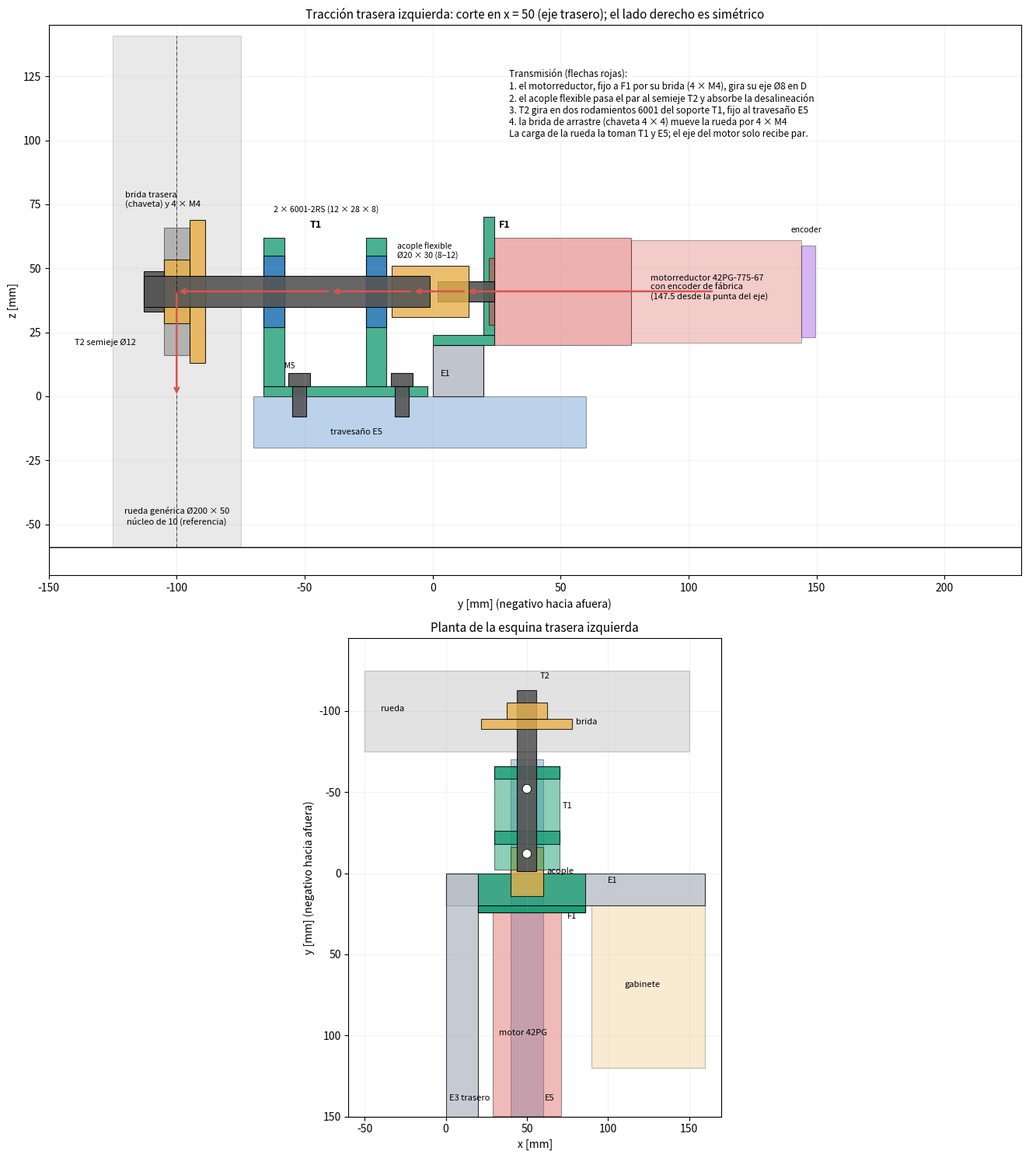
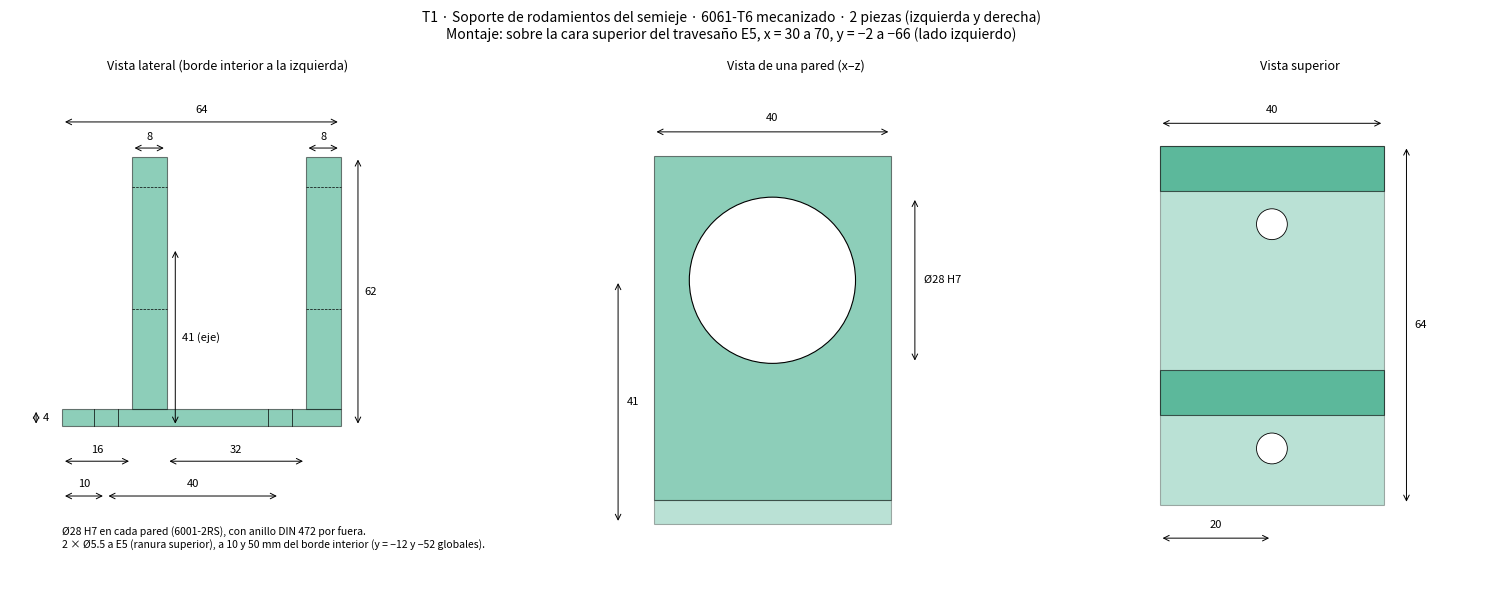
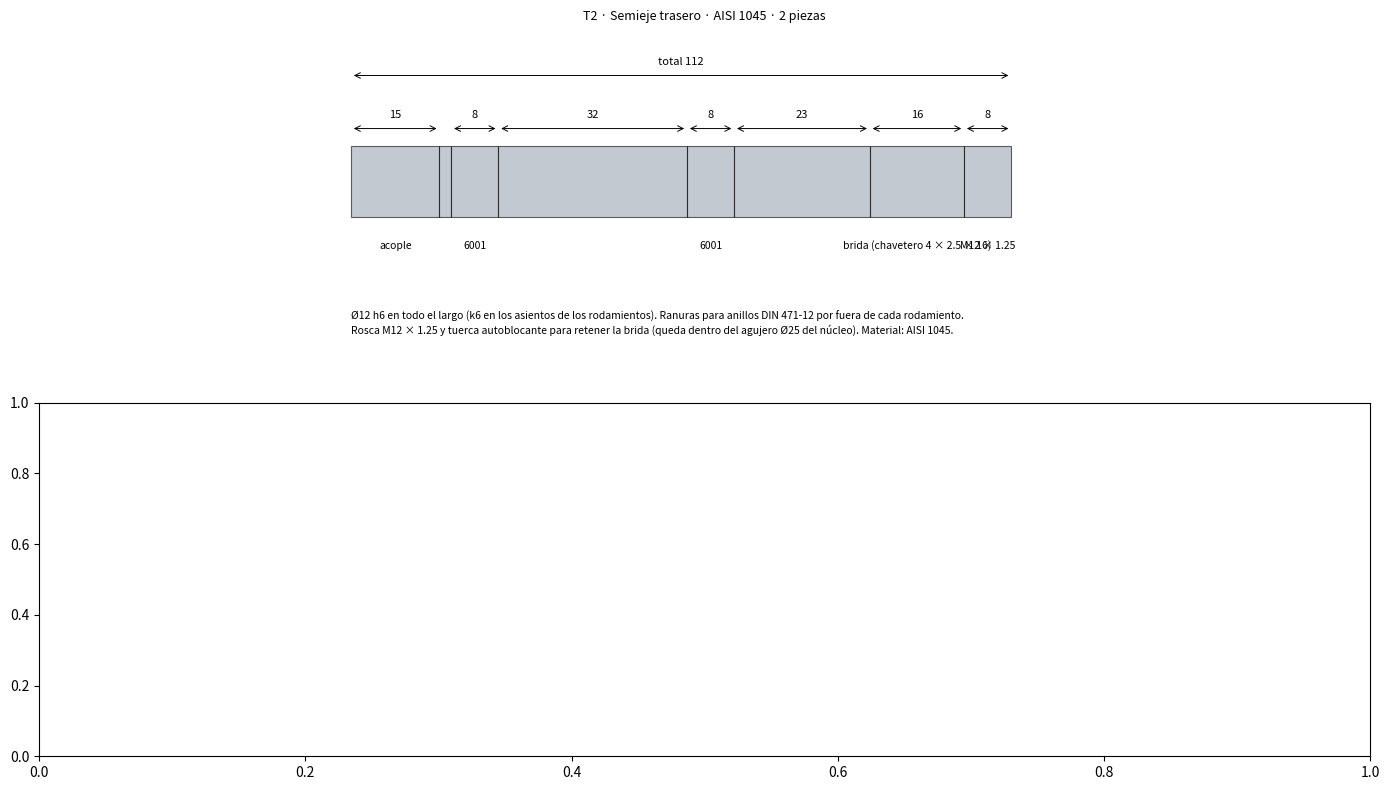
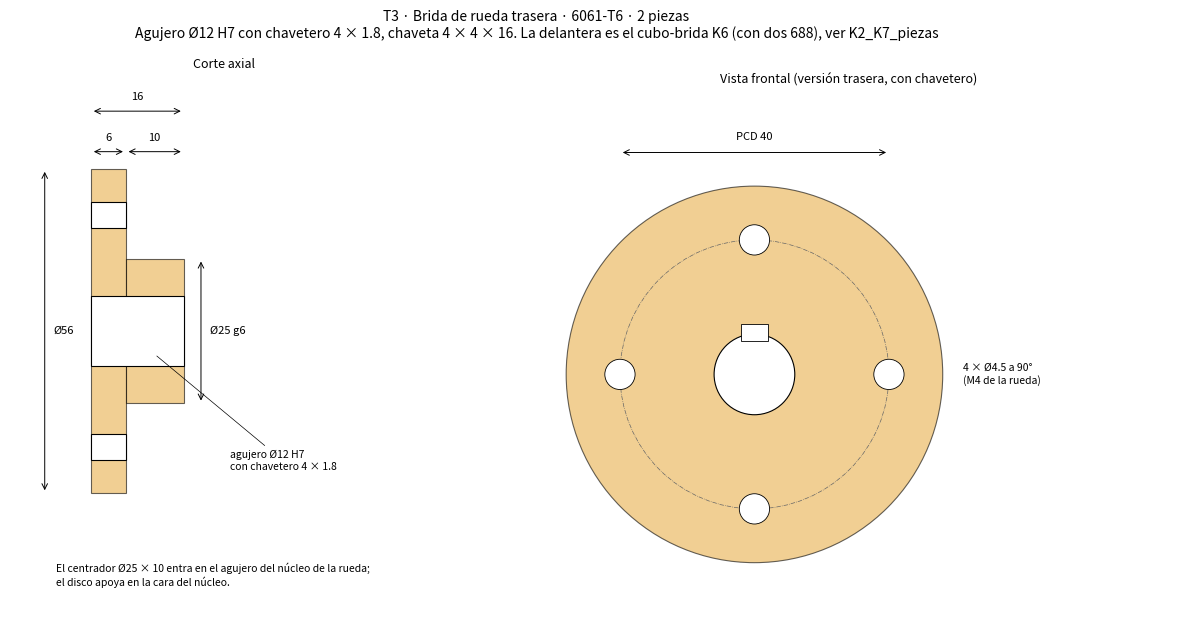

These figures' Python source, in order:
# Conjunto de tracción trasera (lado izquierdo) y planos de T1 y T2. Medidas en mm.
# Corte en x = 50 (eje trasero). y negativo hacia afuera; z: 0 = cara inferior del bastidor.
import matplotlib
matplotlib.use('Agg')
import matplotlib.pyplot as plt
from matplotlib.patches import Polygon, Circle, Rectangle

CK, CF, CM, CW, CB, CA = '#1d9e75', '#b8bec8', '#d9534f', '#6f6f6f', '#3c7fc4', '#e8b04b'


def rr(ax, y0, y1, z0, z1, fc, a=0.6, ls='-', lw=0.8, z=1):
    ax.add_patch(Polygon([(y0, z0), (y1, z0), (y1, z1), (y0, z1)], closed=True, fc=fc if ls == '-' else 'none',
                         ec='k', lw=lw, alpha=a if ls == '-' else 1, ls=ls, zorder=z))


def hdim(ax, x1, x2, y, txt):
    ax.annotate('', xy=(x1, y), xytext=(x2, y), arrowprops=dict(arrowstyle='<->', lw=0.7))
    ax.text((x1 + x2) / 2, y + 1.5, txt, ha='center', va='bottom', fontsize=8)


def vdim(ax, y1, y2, x, txt):
    ax.annotate('', xy=(x, y1), xytext=(x, y2), arrowprops=dict(arrowstyle='<->', lw=0.7))
    ax.text(x + 1.5, (y1 + y2) / 2, txt, ha='left', va='center', fontsize=8)


# ======================= CONJUNTO (corte y-z) =======================
fig, axs = plt.subplots(2, 1, figsize=(14, 15), gridspec_kw={'height_ratios': [1.15, 1]})
ax = axs[0]
ax.axhline(-59, color='k', lw=1)
rr(ax, -125, -75, -59, 141, CW, 0.15); rr(ax, -105, -95, 16, 66, CW, 0.45)
ax.text(-100, -50, 'rueda genérica Ø200 × 50\nnúcleo de 10 (referencia)', ha='center', fontsize=8)
rr(ax, -70, 60, -20, 0, '#3c7fc4', 0.35); ax.text(-40, -15, 'travesaño E5', fontsize=8)
rr(ax, 0, 20, 0, 20, CF, 0.9); ax.text(3, 8, 'E1', fontsize=8)
# F1
rr(ax, 0, 24, 20, 24, CK, 0.8); rr(ax, 20, 24, 24, 70, CK, 0.8); ax.text(26, 66, 'F1', fontsize=9, weight='bold')
# motor
rr(ax, 24, 77.5, 20, 62, CM, 0.45); rr(ax, 77.5, 144, 21, 61, CM, 0.3); rr(ax, 144, 149.5, 23, 59, '#8a2be2', 0.35)
rr(ax, 22, 24, 28, 54, CM, 0.6)
ax.text(85, 38, 'motorreductor 42PG-775-67\ncon encoder de fábrica\n(147.5 desde la punta del eje)', fontsize=8)
ax.text(140, 64, 'encoder', fontsize=7.5)
rr(ax, 2, 24, 37, 45, '#555555', 0.9)
# acople
rr(ax, -16, 14, 31, 51, CA, 0.8); ax.text(-14, 54, 'acople flexible\nØ20 × 30 (8–12)', fontsize=7.5)
# T1 soporte de rodamientos
rr(ax, -66, -2, 0, 4, CK, 0.8)
rr(ax, -26, -18, 4, 62, CK, 0.8); rr(ax, -66, -58, 4, 62, CK, 0.8)
rr(ax, -26, -18, 27, 55, CB, 0.85); rr(ax, -66, -58, 27, 55, CB, 0.85)
ax.text(-48, 66, 'T1', fontsize=9, weight='bold')
ax.text(-62, 72, '2 × 6001-2RS (12 × 28 × 8)', fontsize=7.5)
for yb in (-12, -52):
    rr(ax, yb - 2.75, yb + 2.75, -8, 4, '#555555', 0.9); rr(ax, yb - 4.25, yb + 4.25, 4, 9, '#555555', 0.9)
ax.text(-58, 11, 'M5', fontsize=7)
# semieje, cubo y tuerca
rr(ax, -113, -1, 35, 47, '#555555', 0.9, z=2)
rr(ax, -95, -89, 13, 69, CA, 0.85); rr(ax, -105, -95, 28.5, 53.5, CA, 0.85); ax.text(-120, 74, 'brida trasera\n(chaveta) y 4 × M4', fontsize=8)
rr(ax, -113, -105, 33, 49, '#555555', 0.9)
ax.text(-140, 20, 'T2 semieje Ø12', fontsize=8, ha='left')
# flujo del par
pts = [(110, 41), (13, 41), (-8, 41), (-40, 41), (-100, 41), (-100, 0)]
for i in range(len(pts) - 1):
    ax.annotate('', xy=pts[i + 1], xytext=pts[i], arrowprops=dict(arrowstyle='->', color='#d9534f', lw=1.8), zorder=10)
ax.text(30, 128, 'Transmisión (flechas rojas):\n1. el motorreductor, fijo a F1 por su brida (4 × M4), gira su eje Ø8 en D\n'
        '2. el acople flexible pasa el par al semieje T2 y absorbe la desalineación\n3. T2 gira en dos rodamientos 6001 del soporte T1, fijo al travesaño E5\n'
        '4. la brida de arrastre (chaveta 4 × 4) mueve la rueda por 4 × M4\nLa carga de la rueda la toman T1 y E5; el eje del motor solo recibe par.', fontsize=8.5, va='top')
ax.plot([-100, -100], [-59, 141], 'k-.', lw=0.5)
ax.set_aspect('equal'); ax.set_xlim(-150, 230); ax.set_ylim(-70, 145); ax.grid(alpha=.15)
ax.set_xlabel('y [mm] (negativo hacia afuera)'); ax.set_ylabel('z [mm]')
ax.set_title('Tracción trasera izquierda: corte en x = 50 (eje trasero); el lado derecho es simétrico', fontsize=11)
# ======================= PLANTA de la esquina =======================
ax = axs[1]
rr(ax, 0, 160, 0, 20, CF, 0.8); rr(ax, 0, 20, 0, 160, CF, 0.8)    # aquí: eje horizontal = x, vertical = y (invertido abajo)
rr(ax, 40, 60, -70, 160, '#3c7fc4', 0.35)
rr(ax, 20, 86, 0, 24, CK, 0.8); rr(ax, 20, 86, 20, 24, CK, 0.95)
rr(ax, 29, 71, 24, 149.5, CM, 0.4)
rr(ax, 40, 60, -16, 14, CA, 0.8)
rr(ax, 30, 70, -66, -2, CK, 0.5); rr(ax, 30, 70, -26, -18, CK, 0.8); rr(ax, 30, 70, -66, -58, CK, 0.8)
rr(ax, 44, 56, -113, -1, '#555555', 0.9)
rr(ax, -50, 150, -125, -75, CW, 0.2); rr(ax, 22, 78, -95, -89, CA, 0.8); rr(ax, 37.5, 62.5, -105, -95, CA, 0.8)
rr(ax, 90, 160, 20, 120, '#e8b04b', 0.25); ax.text(110, 70, 'gabinete', fontsize=8)
for yb in (-12, -52):
    ax.add_patch(Circle((50, yb), 2.75, fc='white', ec='k', lw=0.6, zorder=5))
for t, x, y in (('E1', 100, 6), ('E3 trasero', 2, 140), ('E5', 61, 140), ('F1', 75, 28), ('motor 42PG', 33, 100), ('acople', 62, 0),
                ('T1', 72, -40), ('T2', 58, -120), ('brida', 80, -92), ('rueda', -40, -100)):
    ax.text(x, y, t, fontsize=8)
ax.set_aspect('equal'); ax.set_xlim(-60, 170); ax.set_ylim(150, -145); ax.grid(alpha=.15)
ax.set_xlabel('x [mm]'); ax.set_ylabel('y [mm] (negativo hacia afuera)')
ax.set_title('Planta de la esquina trasera izquierda', fontsize=11)
plt.tight_layout(); plt.savefig('TRACCION_CONJUNTO.png', dpi=140); plt.close()

# ======================= T1 soporte de rodamientos =======================
fig, axs = plt.subplots(1, 3, figsize=(16, 6), gridspec_kw={'width_ratios': [1.3, 1, 1]})
a = axs[0]  # lateral y-z (coordenadas locales: y' = -y - 10)
rr(a, 0, 64, 0, 4, CK, 0.5); rr(a, 16, 24, 4, 62, CK, 0.5); rr(a, 56, 64, 4, 62, CK, 0.5)
for y0 in (16, 56):
    a.plot([y0, y0 + 8], [27, 27], 'k--', lw=0.5); a.plot([y0, y0 + 8], [55, 55], 'k--', lw=0.5)
for yb in (10, 50):
    a.plot([yb - 2.75, yb - 2.75], [0, 4], 'k', lw=0.5); a.plot([yb + 2.75, yb + 2.75], [0, 4], 'k', lw=0.5)
hdim(a, 0, 64, 70, '64'); hdim(a, 16, 24, 64, '8'); hdim(a, 56, 64, 64, '8'); hdim(a, 0, 16, -8, '16'); hdim(a, 24, 56, -8, '32')
hdim(a, 0, 10, -16, '10'); hdim(a, 10, 50, -16, '40')
vdim(a, 0, 62, 68, '62'); vdim(a, 0, 4, -6, '4'); vdim(a, 0, 41, 26, '41 (eje)')
a.text(0, -28, 'Ø28 H7 en cada pared (6001-2RS), con anillo DIN 472 por fuera.\n2 × Ø5.5 a E5 (ranura superior), a 10 y 50 mm del borde interior (y = −12 y −52 globales).', fontsize=7.5)
a.set_aspect('equal'); a.set_xlim(-12, 88); a.set_ylim(-36, 80); a.axis('off'); a.set_title('Vista lateral (borde interior a la izquierda)', fontsize=9)
a = axs[1]  # frontal x-z de una pared
rr(a, 0, 40, 0, 4, CK, 0.3); rr(a, 0, 40, 4, 62, CK, 0.5)
a.add_patch(Circle((20, 41), 14, fc='white', ec='k', lw=0.8))
hdim(a, 0, 40, 66, '40'); vdim(a, 27, 55, 44, 'Ø28 H7'); vdim(a, 0, 41, -6, '41')
a.set_aspect('equal'); a.set_xlim(-12, 60); a.set_ylim(-10, 75); a.axis('off'); a.set_title('Vista de una pared (x–z)', fontsize=9)
a = axs[2]  # superior x-y
rr(a, 0, 40, 0, 64, CK, 0.3); rr(a, 0, 40, 16, 24, CK, 0.6); rr(a, 0, 40, 56, 64, CK, 0.6)
for yb in (10, 50):
    a.add_patch(Circle((20, yb), 2.75, fc='white', ec='k', lw=0.6))
hdim(a, 0, 40, 68, '40'); vdim(a, 0, 64, 44, '64'); hdim(a, 0, 20, -6, '20')
a.set_aspect('equal'); a.set_xlim(-10, 60); a.set_ylim(-14, 76); a.axis('off'); a.set_title('Vista superior', fontsize=9)
fig.suptitle('T1 · Soporte de rodamientos del semieje · 6061-T6 mecanizado · 2 piezas (izquierda y derecha)\n'
             'Montaje: sobre la cara superior del travesaño E5, x = 30 a 70, y = −2 a −66 (lado izquierdo)', fontsize=10)
plt.tight_layout(); plt.savefig('T1_soporte_rodamientos.png', dpi=150); plt.close()

# ======================= T2 semieje y T3 cubo =======================
fig, axs = plt.subplots(2, 1, figsize=(14, 8))
a = axs[0]
x = 0
for L, d, lbl in ((15, 12, 'acople'), (2, 12, ''), (8, 12, '6001'), (32, 12, ''), (8, 12, '6001'), (23, 12, ''),
                  (16, 12, 'brida (chavetero 4 × 2.5 × 16)'), (8, 12, 'M12 × 1.25')):
    rr(a, x, x + L, -d / 2, d / 2, '#9aa5b1', 0.6)
    if L >= 6:
        hdim(a, x, x + L, d / 2 + 3, '%g' % L)
    a.text(x + L / 2, -d / 2 - 4, lbl, ha='center', va='top', fontsize=7.5)
    x += L
hdim(a, 0, x, 18, 'total %g' % x)
a.text(0, -22, 'Ø12 h6 en todo el largo (k6 en los asientos de los rodamientos). Ranuras para anillos DIN 471-12 por fuera de cada rodamiento.\n'
       'Rosca M12 × 1.25 y tuerca autoblocante para retener la brida (queda dentro del agujero Ø25 del núcleo). Material: AISI 1045.', fontsize=7.5, va='top')
a.set_aspect('equal'); a.set_xlim(-5, 125); a.set_ylim(-34, 26); a.axis('off'); a.set_title('T2 · Semieje trasero · AISI 1045 · 2 piezas', fontsize=9)
plt.tight_layout(); plt.savefig('T2_semieje.png', dpi=150); plt.close()

# ======================= Bridas de rueda (trasera y delantera) =======================
fig, axs = plt.subplots(1, 2, figsize=(13, 6.5))
a = axs[0]  # corte axial
rr(a, 0, 6, -28, 28, '#e8b04b', 0.6); rr(a, 6, 16, -12.5, 12.5, '#e8b04b', 0.6); rr(a, 0, 16, -6, 6, 'white', 1)
for zz in (-20, 20):
    rr(a, 0, 6, zz - 2.25, zz + 2.25, 'white', 1)
hdim(a, 0, 6, 31, '6'); hdim(a, 6, 16, 31, '10'); hdim(a, 0, 16, 38, '16')
vdim(a, -28, 28, -8, 'Ø56'); vdim(a, -12.5, 12.5, 19, 'Ø25 g6')
a.annotate('agujero Ø12 H7\ncon chavetero 4 × 1.8', xy=(11, -4), xytext=(24, -24), fontsize=7.5, arrowprops=dict(arrowstyle='-', lw=0.5))
a.text(-6, -40, 'El centrador Ø25 × 10 entra en el agujero del núcleo de la rueda;\nel disco apoya en la cara del núcleo.', fontsize=7.5, va='top')
a.set_aspect('equal'); a.set_xlim(-14, 60); a.set_ylim(-52, 44); a.axis('off'); a.set_title('Corte axial', fontsize=9)
a = axs[1]  # vista frontal
a.add_patch(Circle((0, 0), 28, fc='#e8b04b', ec='k', lw=0.8, alpha=0.6))
a.add_patch(Circle((0, 0), 20, fc='none', ec='0.4', lw=0.5, ls='-.'))
a.add_patch(Circle((0, 0), 6, fc='white', ec='k', lw=0.8))
for ang in (0, 90, 180, 270):
    import math as _m
    a.add_patch(Circle((20 * _m.cos(_m.radians(ang)), 20 * _m.sin(_m.radians(ang))), 2.25, fc='white', ec='k', lw=0.6))
a.add_patch(Rectangle((-2, 5), 4, 2.5, fc='white', ec='k', lw=0.6))
hdim(a, -20, 20, 33, 'PCD 40'); a.text(31, 0, '4 × Ø4.5 a 90°\n(M4 de la rueda)', fontsize=7.5, va='center')
a.set_aspect('equal'); a.set_xlim(-34, 62); a.set_ylim(-36, 42); a.axis('off'); a.set_title('Vista frontal (versión trasera, con chavetero)', fontsize=9)
fig.suptitle('T3 · Brida de rueda trasera · 6061-T6 · 2 piezas\nAgujero Ø12 H7 con chavetero 4 × 1.8, chaveta 4 × 4 × 16. '
             'La delantera es el cubo-brida K6 (con dos 688), ver K2_K7_piezas', fontsize=10)
plt.tight_layout(); plt.savefig('BRIDAS_rueda.png', dpi=150); plt.close()
print('ok')
